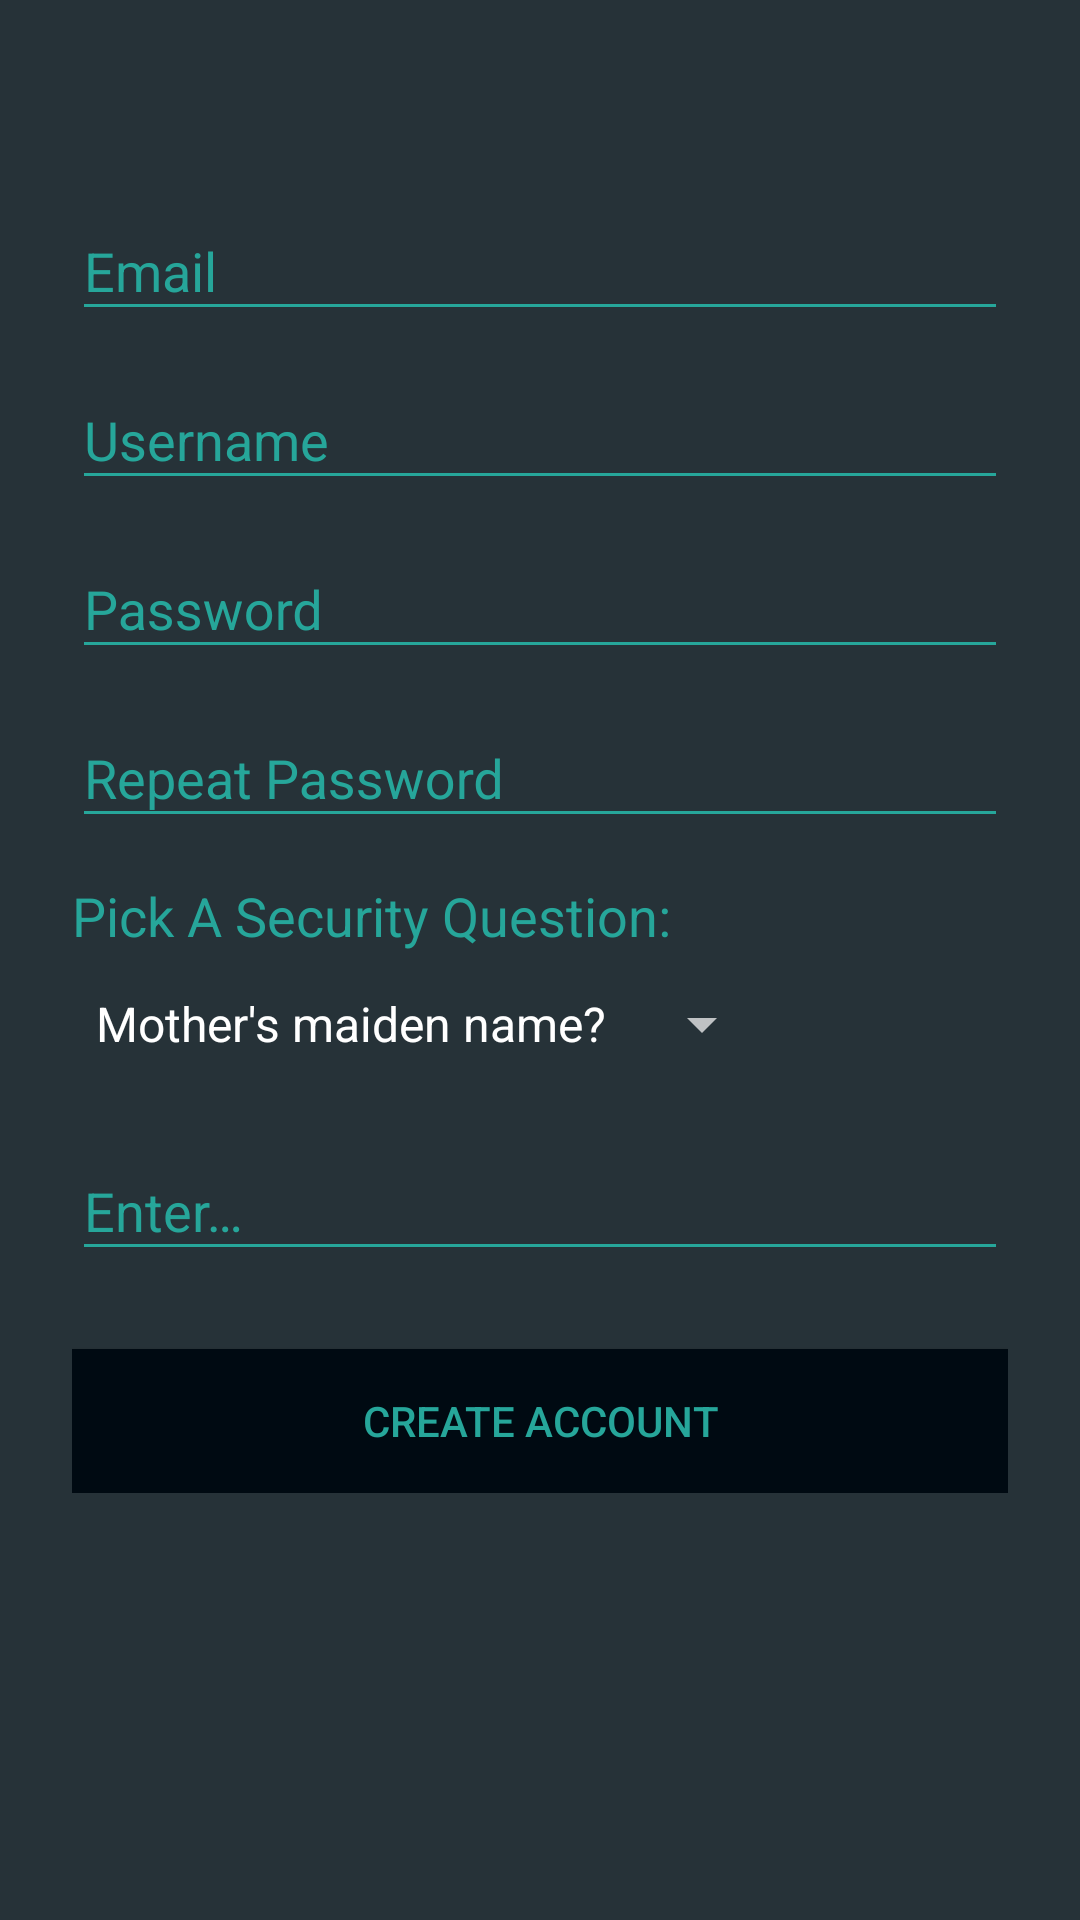

This screen was rendered from an Android layout file. Write that file and the resources it references.
<!-- AndroidManifest.xml: application theme AppTheme -->
<!-- res/layout/activity_sign_up_screen.xml -->
<?xml version="1.0" encoding="utf-8"?>
<ScrollView xmlns:android="http://schemas.android.com/apk/res/android"
    android:layout_width="fill_parent"
    android:layout_height="fill_parent"
    android:fitsSystemWindows="true"
    android:background="@color/colorPrimary">

    <LinearLayout
        android:orientation="vertical"
        android:layout_width="match_parent"
        android:layout_height="wrap_content"
        android:paddingTop="56dp"
        android:paddingLeft="24dp"
        android:paddingRight="24dp">

        
        <android.support.design.widget.TextInputLayout
            android:id="@+id/til_signup_email"
            android:layout_width="match_parent"
            android:layout_height="wrap_content"
            android:layout_marginTop="2dp"
            android:layout_marginBottom="2dp"
            android:textColorHint="@color/colorTextLight">
        <EditText android:id="@+id/username_edit_email"
            android:layout_width="match_parent"
            android:layout_height="wrap_content"
            android:maxLength="@string/input_length"
            android:inputType="textEmailAddress"
            android:hint="@string/sign_up_email_label"
            android:textColor="@color/colorTextLight"
            android:backgroundTint="@color/colorTextLight"/>
        </android.support.design.widget.TextInputLayout>

        
        <android.support.design.widget.TextInputLayout
            android:id="@+id/til_signup_username"
            android:layout_width="match_parent"
            android:layout_height="wrap_content"
            android:layout_marginTop="2dp"
            android:layout_marginBottom="2dp"
            android:textColorHint="@color/colorTextLight">
            <EditText android:id="@+id/username_edit_signup"
                android:layout_width="match_parent"
                android:layout_height="wrap_content"
                android:maxLength="@string/input_length"
                android:inputType="text"
                android:hint="@string/sign_up_username_label"
                android:textColor="@color/colorTextLight"
                android:backgroundTint="@color/colorTextLight"/>
        </android.support.design.widget.TextInputLayout>

        
        <android.support.design.widget.TextInputLayout
            android:id="@+id/til_signup_password"
            android:layout_width="match_parent"
            android:layout_height="wrap_content"
            android:layout_marginTop="2dp"
            android:layout_marginBottom="2dp"
            android:textColorHint="@color/colorTextLight">
            <EditText android:id="@+id/password_edit_signup"
                android:layout_width="match_parent"
                android:layout_height="wrap_content"
                android:maxLength="@string/input_length"
                android:inputType="textPassword"
                android:hint="@string/sign_up_password_label"
                android:textColor="@color/colorTextLight"
                android:backgroundTint="@color/colorTextLight"/>
        </android.support.design.widget.TextInputLayout>

        
        <android.support.design.widget.TextInputLayout
            android:id="@+id/til_reenter_password"
            android:layout_width="match_parent"
            android:layout_height="wrap_content"
            android:layout_marginTop="2dp"
            android:layout_marginBottom="2dp"
            android:textColorHint="@color/colorTextLight">
            <EditText android:id="@+id/reeneter_password_edit"
                android:layout_width="match_parent"
                android:layout_height="wrap_content"
                android:maxLength="@string/input_length"
                android:inputType="textPassword"
                android:hint="@string/sign_up_reenter_password"
                android:textColor="@color/colorTextLight"
                android:backgroundTint="@color/colorTextLight"/>
        </android.support.design.widget.TextInputLayout>

        
        <TextView
        android:id="@+id/pick_question"
        android:text="@string/sign_up_pick_question_label"
        android:textSize="18sp"
        android:gravity="center"
        android:layout_width="wrap_content"
        android:layout_height="48dp"
        android:layout_alignParentStart="true"
            android:textColor="@color/colorTextLight"/>
        <Spinner
        android:id="@+id/question_spinner"
        android:layout_width="wrap_content"
        android:layout_height="match_parent"
        android:entries="@array/questions"
        android:layout_below="@id/pick_question"
        android:layout_alignParentStart="true"
        android:layout_marginBottom="16dp"
        android:popupBackground="@color/colorPrimaryLight">

        </Spinner>

        
        <android.support.design.widget.TextInputLayout
            android:id="@+id/til_security_answer"
            android:layout_width="match_parent"
            android:layout_height="wrap_content"
            android:layout_marginTop="2dp"
            android:layout_marginBottom="2dp"
            android:textColorHint="@color/colorTextLight">
            <EditText android:id="@+id/enter_security_answer"
                android:layout_width="match_parent"
                android:layout_height="wrap_content"
                android:maxLength="@string/input_length"
                android:inputType="textPassword"
                android:hint="@string/sign_up_enter_answer_label"
                android:textColor="@color/colorTextLight"
                android:backgroundTint="@color/colorTextLight"/>
        </android.support.design.widget.TextInputLayout>

        
        <android.support.v7.widget.AppCompatButton
            android:id="@+id/finish_signup_button"
            android:layout_width="fill_parent"
            android:layout_height="wrap_content"
            android:layout_marginTop="24dp"
            android:layout_marginBottom="0dp"
            android:padding="12dp"
            android:text="@string/sign_up_create_label"
            android:textColor="@color/colorTextLight"
            android:background="@color/colorPrimaryDark"/>

    </LinearLayout>
</ScrollView>
<!-- resources referenced by this layout -->
<resources>
  <string-array name="questions">
          <item>Mother\'s maiden name?</item>
          <item>Favorite teacher?</item>
          <item>Your middle school?</item>
      </string-array>
  <color name="colorPrimary">#263238</color>
  <color name="colorPrimaryDark">#000a12</color>
  <color name="colorPrimaryLight">#4f5b62</color>
  <color name="colorTextLight">#26a69a</color>
  <string name="input_length">20</string>
  <string name="sign_up_create_label">Create Account</string>
  <string name="sign_up_email_label">Email</string>
  <string name="sign_up_enter_answer_label">Enter\nAnswer</string>
  <string name="sign_up_password_label">Password</string>
  <string name="sign_up_pick_question_label">Pick A Security Question:</string>
  <string name="sign_up_reenter_password">Repeat Password</string>
  <string name="sign_up_username_label">Username</string>
  <style name="AppTheme" parent="Theme.AppCompat.NoActionBar">
          <item name="colorPrimary">@color/colorPrimary</item>
          <item name="colorPrimaryDark">@color/colorPrimaryDark</item>
          <item name="colorAccent">@color/colorAccent</item>
      </style>
  <color name="colorAccent">#c62828</color>
</resources>
